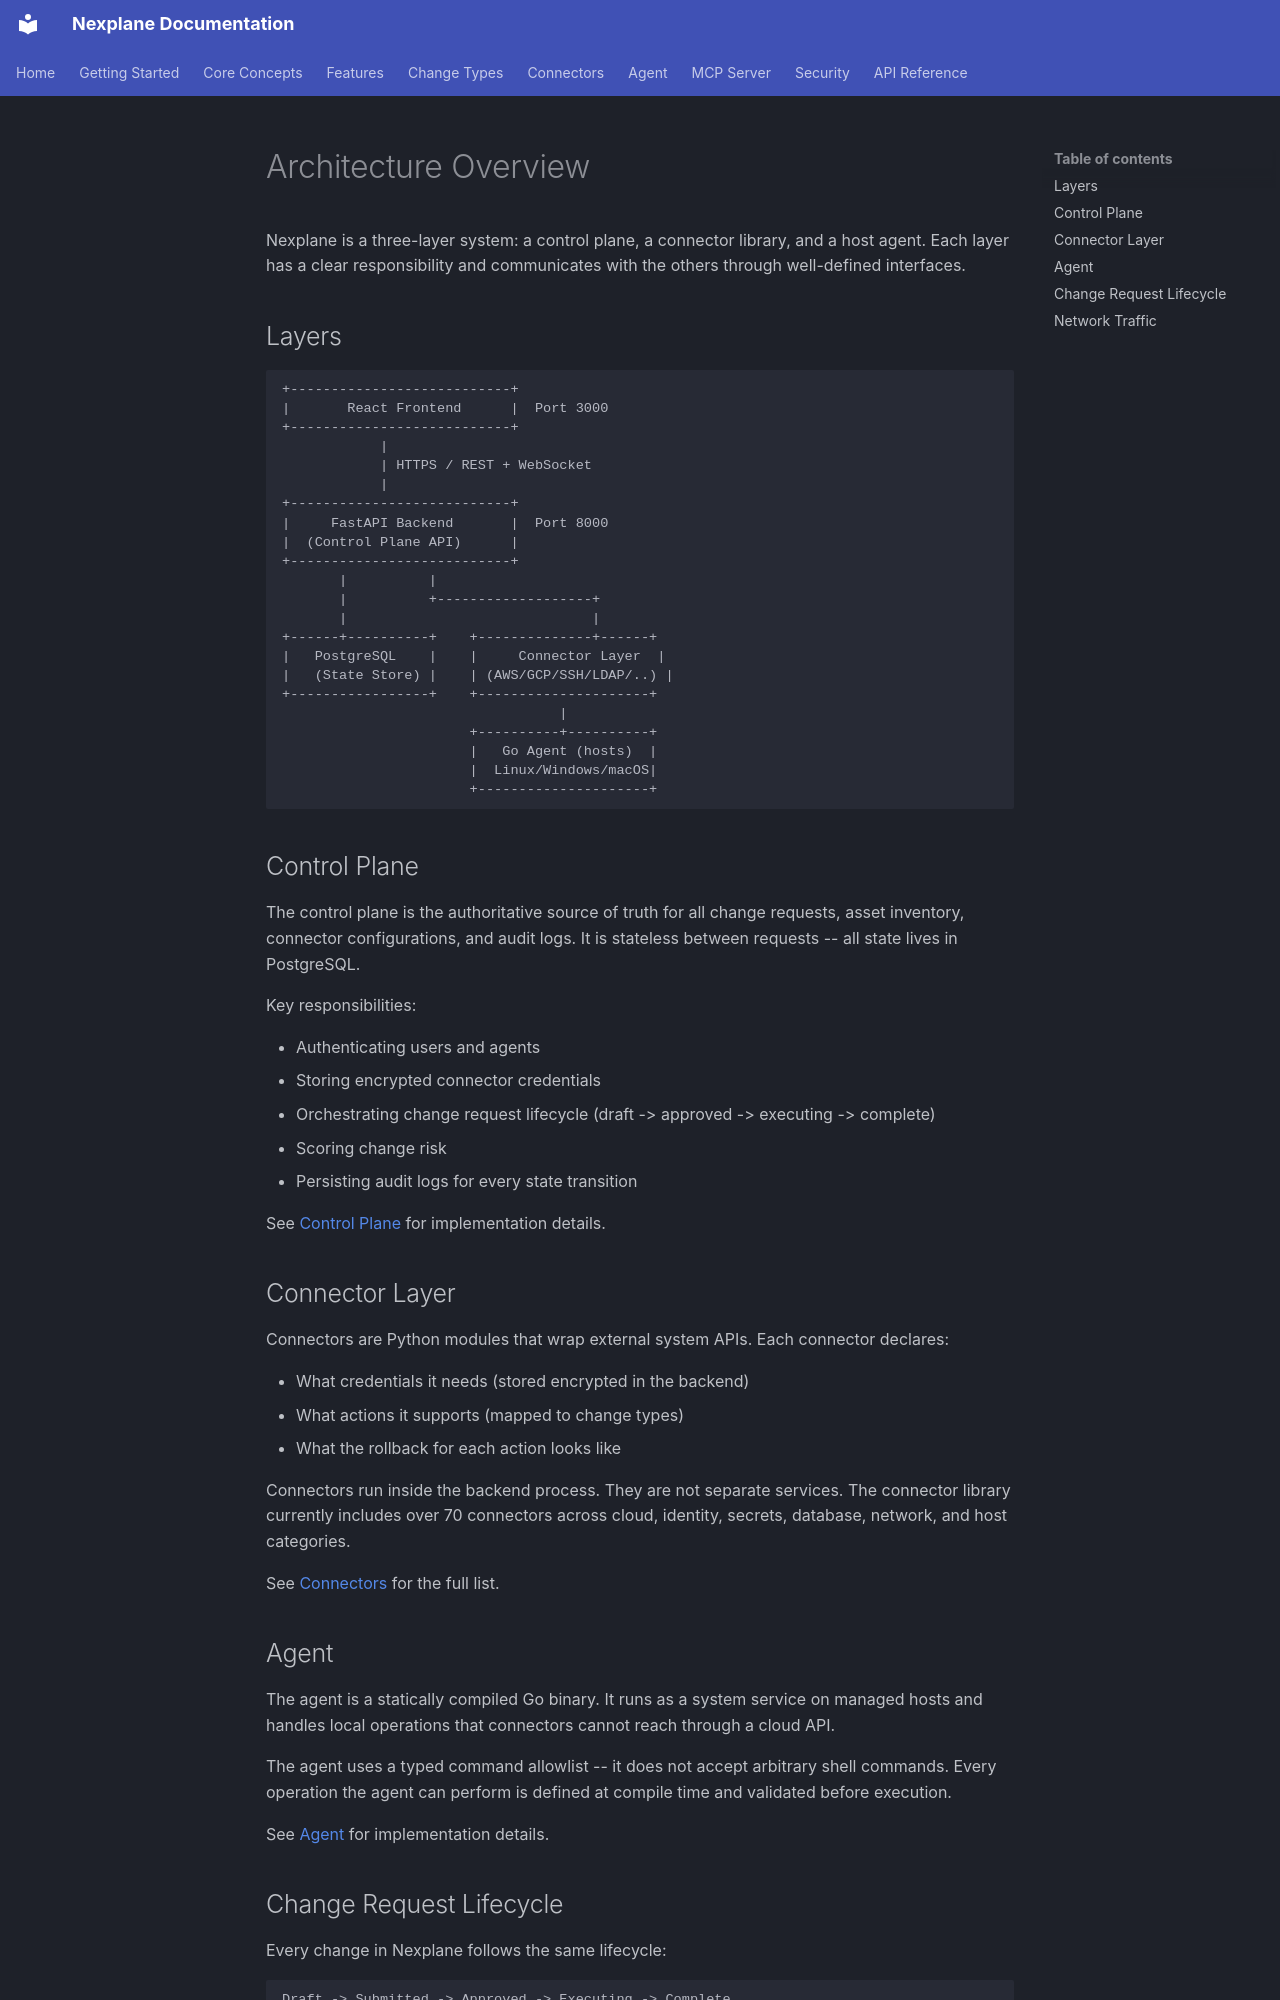

repository: youbetyourballs/nexplane-docs · page: architecture/overview/index.html · generator: mkdocs

# Architecture Overview

Nexplane is a three-layer system: a control plane, a connector library, and a host agent. Each layer has a clear responsibility and communicates with the others through well-defined interfaces.

## Layers

```
+---------------------------+
|       React Frontend      |  Port 3000
+---------------------------+
            |
            | HTTPS / REST + WebSocket
            |
+---------------------------+
|     FastAPI Backend       |  Port 8000
|  (Control Plane API)      |
+---------------------------+
       |          |
       |          +-------------------+
       |                              |
+------+----------+    +--------------+------+
|   PostgreSQL    |    |     Connector Layer  |
|   (State Store) |    | (AWS/GCP/SSH/LDAP/..) |
+-----------------+    +---------------------+
                                  |
                       +----------+----------+
                       |   Go Agent (hosts)  |
                       |  Linux/Windows/macOS|
                       +---------------------+
```

## Control Plane

The control plane is the authoritative source of truth for all change requests, asset inventory, connector configurations, and audit logs. It is stateless between requests -- all state lives in PostgreSQL.

Key responsibilities:

- Authenticating users and agents
- Storing encrypted connector credentials
- Orchestrating change request lifecycle (draft -> approved -> executing -> complete)
- Scoring change risk
- Persisting audit logs for every state transition

See [Control Plane](control-plane.md) for implementation details.

## Connector Layer

Connectors are Python modules that wrap external system APIs. Each connector declares:

- What credentials it needs (stored encrypted in the backend)
- What actions it supports (mapped to change types)
- What the rollback for each action looks like

Connectors run inside the backend process. They are not separate services. The connector library currently includes over 70 connectors across cloud, identity, secrets, database, network, and host categories.

See [Connectors](../connectors/index.md) for the full list.

## Agent

The agent is a statically compiled Go binary. It runs as a system service on managed hosts and handles local operations that connectors cannot reach through a cloud API.

The agent uses a typed command allowlist -- it does not accept arbitrary shell commands. Every operation the agent can perform is defined at compile time and validated before execution.

See [Agent](agent.md) for implementation details.
